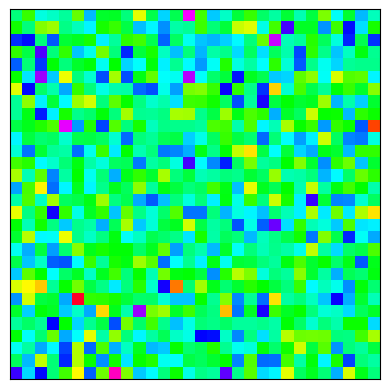

This chart was generated by the following Python code:
#!/usr/bin/env python
# -*- encoding: utf-8 -*-
"""
@File    :   1.py    
@Contact :   [email redacted]
@Modify Time :    2022/5/18 20:20  
------------      
"""
# python 画概率密度图
# -*- coding: utf-8 -*-
import matplotlib.pyplot as plt
import numpy as np
import seaborn as sns

if __name__ == '__main__':
    matrix = np.random.randn(30, 30)
    matrix[np.eye(30, dtype=np.bool)] = 0
    fig, ax = plt.subplots()
    ax.matshow(matrix,cmap='gist_rainbow')
    ax.set_yticks([])
    ax.set_xticks([])
    plt.show()
    fig.savefig("matrix.png")
